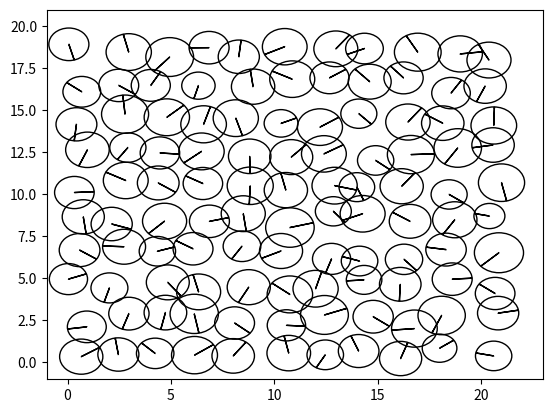

This figure's Python source:
import matplotlib.pyplot as plt
import numpy as np

COLUMN_MAPPING = {
    0: 'x',
    1: 'y',
    2: 'r',
    3: 'fx',
    4: 'fy',
    5: 'orientation'
}
COLUMN_REVERSE_MAPPING = {v: k for (k, v) in COLUMN_MAPPING.items()}

d = 2
N_COLUMNS = len(COLUMN_MAPPING)
N_PARTICLES = 110
LATTICE_WIDTH = 10
LATTICE_LENGTH = int(N_PARTICLES / LATTICE_WIDTH)
LATTICE_CONSTANT = 2
assert LATTICE_LENGTH * LATTICE_WIDTH == N_PARTICLES
assert LATTICE_LENGTH > LATTICE_WIDTH

MEAN_RADIUS = 1
STD_RADIUS = 1 / 10

K = 2 #Spring constant
NEIGHBOUR_CUTOFF = 2.7 * MEAN_RADIUS

def initialize_system():
    """Initializes the system in a rectangle lattice with particles 
        slightly deviated from the exact lattice positions"""
    system = np.zeros((N_PARTICLES, N_COLUMNS))
    length_positions = np.arange(LATTICE_LENGTH) * LATTICE_CONSTANT
    width_positions = np.arange(LATTICE_WIDTH) * LATTICE_CONSTANT 
    lattice_x, lattice_y = np.meshgrid(length_positions, width_positions)
    # initialize positions
    system[:, COLUMN_REVERSE_MAPPING['x']] = lattice_x.flatten() 
    system[:, COLUMN_REVERSE_MAPPING['y']] = lattice_y.flatten()
    
    for particle in range(N_PARTICLES):
        system[particle,COLUMN_REVERSE_MAPPING['x']] = system[
                particle,COLUMN_REVERSE_MAPPING['x']] + (np.random.rand())
        system[particle,COLUMN_REVERSE_MAPPING['y']] = system[
                particle,COLUMN_REVERSE_MAPPING['y']] + (np.random.rand())
        system[particle, COLUMN_REVERSE_MAPPING['orientation']] = (
                                                        np.random.rand() * 45)
    # initialize radius
    system[:, COLUMN_REVERSE_MAPPING['r']] = np.random.normal(
        loc=MEAN_RADIUS,
        scale=STD_RADIUS,
        size=N_PARTICLES)
    return system

def get_orientations(system):
    for x, y in zip(system[:,COLUMN_REVERSE_MAPPING['x']], 
                    system[:,COLUMN_REVERSE_MAPPING['y']]):

        system[:,COLUMN_REVERSE_MAPPING['orientation']] = np.arctan2(y,x)
    return system

def get_distances(system):
    distancematrix = np.zeros(shape=(N_PARTICLES,N_PARTICLES))
    directionmatrix = np.zeros(shape=(N_PARTICLES,N_PARTICLES,2))

    for i in range(N_PARTICLES): #for every particle
        distancematrix[i,i] = 0     #by definition #not sure its needed
        directionmatrix[i,i] = 0
        for j in range(N_PARTICLES): #in relation to another particle
            if j != i:  #if they're not the same 
                dx = system[j,COLUMN_REVERSE_MAPPING['x']] - (
                                        system[i,COLUMN_REVERSE_MAPPING['x']])
                dy = system[j,COLUMN_REVERSE_MAPPING['y']] - (
                                        system[i,COLUMN_REVERSE_MAPPING['y']])
                distancematrix[i,j] = np.sqrt(np.power(dx,2) + np.power(dy,2))
                
                dx = dx / distancematrix[i,j]
                dy = dy / distancematrix[i,j]
                directionmatrix[i,j] = [dx,dy] #matrix of unitary vectors
                #Given the way you calculated them I think it's not needed
                directionmatrix[j,i] = directionmatrix[i,j] * -1 
    return distancematrix, directionmatrix


def get_neighbours(system,distances):
    """Determines neighbouring particles by comparing if 
        the center to center distance is <= 2.7 * MEAN_RADIUS """
    neighbours = np.zeros(shape=(N_PARTICLES,N_PARTICLES), dtype=bool)
    neighbours_indexes = [[] for _ in range(N_PARTICLES)]
    for i in range(N_PARTICLES):
        for j in range(N_PARTICLES):
            neighbours[i,j] = np.less_equal(distances[i,j],NEIGHBOUR_CUTOFF)
            if neighbours[i,j] == True and distances[i,j] != 0.0:
                neighbours_indexes[i].append(j)
    return neighbours_indexes

#def boundary_check(system, directionmatrix,neighbours_indexes):
#    for particle in neighbours_indexes:
#        for neighbour_a in range(len(particle)-1):
#            neighbour_b = neighbour_a + 1
#            vector_a = directionmatrix[neighbours_indexes.index(particle),
#                                                       particle[neighbour_a]]
#            vector_b = directionmatrix[neighbours_indexes.index(particle), 
#                                                       particle[neighbour_b]]
#            dot_prod = np.dot([vector_a[0],vector_a[1]],[vector_b[0],vector_b[1]])
#            print([vector_a[0],vector_a[1]],[vector_b[0],vector_b[1]])
#            angle_ab = np.arccos(dot_prod)
#            angle_out = np.rad2deg(np.pi - angle_ab)
#            angle_in = angle_ab / 2.
#            if angle_out < 180:
#                print('particle', neighbours_indexes.index(particle), 
#                                          'is not on the boundary',angle_out)
                
def boundary_check(system, neighbours_indexes):
    for particle in neighbours_indexes:
        for neighbour_a in range(len(particle)-1):
            neighbour_b = neighbour_a +1
            x1 = [neighbours_indexes.index(particle), COLUMN_REVERSE_MAPPING['x'] ]
            x2 = [particle[neighbour_a], COLUMN_REVERSE_MAPPING['x']]
            y1 = [neighbours_indexes.index(particle), COLUMN_REVERSE_MAPPING['y']]
            y2 = [particle[neighbour_b], COLUMN_REVERSE_MAPPING['y']]
            vector_a = (x1,y1)
            vector_b = (x2,y2)
            print(vector_a, vector_b)
            

# -----------Plotting--------------------------
def plot_system(system):
    fig = plt.figure()
    ax = fig.add_subplot(111)
    ax.set_xlim(-MEAN_RADIUS, (LATTICE_LENGTH * LATTICE_CONSTANT) +
                MEAN_RADIUS)
    ax.set_ylim(-MEAN_RADIUS, (LATTICE_WIDTH * LATTICE_CONSTANT) +
                MEAN_RADIUS)
    for x, y, r, angle in zip(system[:, COLUMN_REVERSE_MAPPING['x']],
                       system[:, COLUMN_REVERSE_MAPPING['y']],
                       system[:, COLUMN_REVERSE_MAPPING['r']],
                       system[:,COLUMN_REVERSE_MAPPING['orientation']]):
        #print('x',x,'y', y,'r', r)
        circle = plt.Circle((x, y), radius=r, fill=False)
        ax.add_artist(circle)
    #Draw orientation arrow
        head_length = 0.05
        ax.arrow(x,y, (r-head_length) * np.cos(angle), 
                         (r-head_length) * np.sin(angle), head_width=0.05, 
                         head_length = head_length, fc='k', ec='k')
if __name__ == '__main__':
    system = initialize_system()
    plot_system(system)
    plt.show()
    distances,directions = get_distances(system)
    neighbours_indexes = get_neighbours(system,distances)
    boundary = boundary_check(system, neighbours_indexes)
